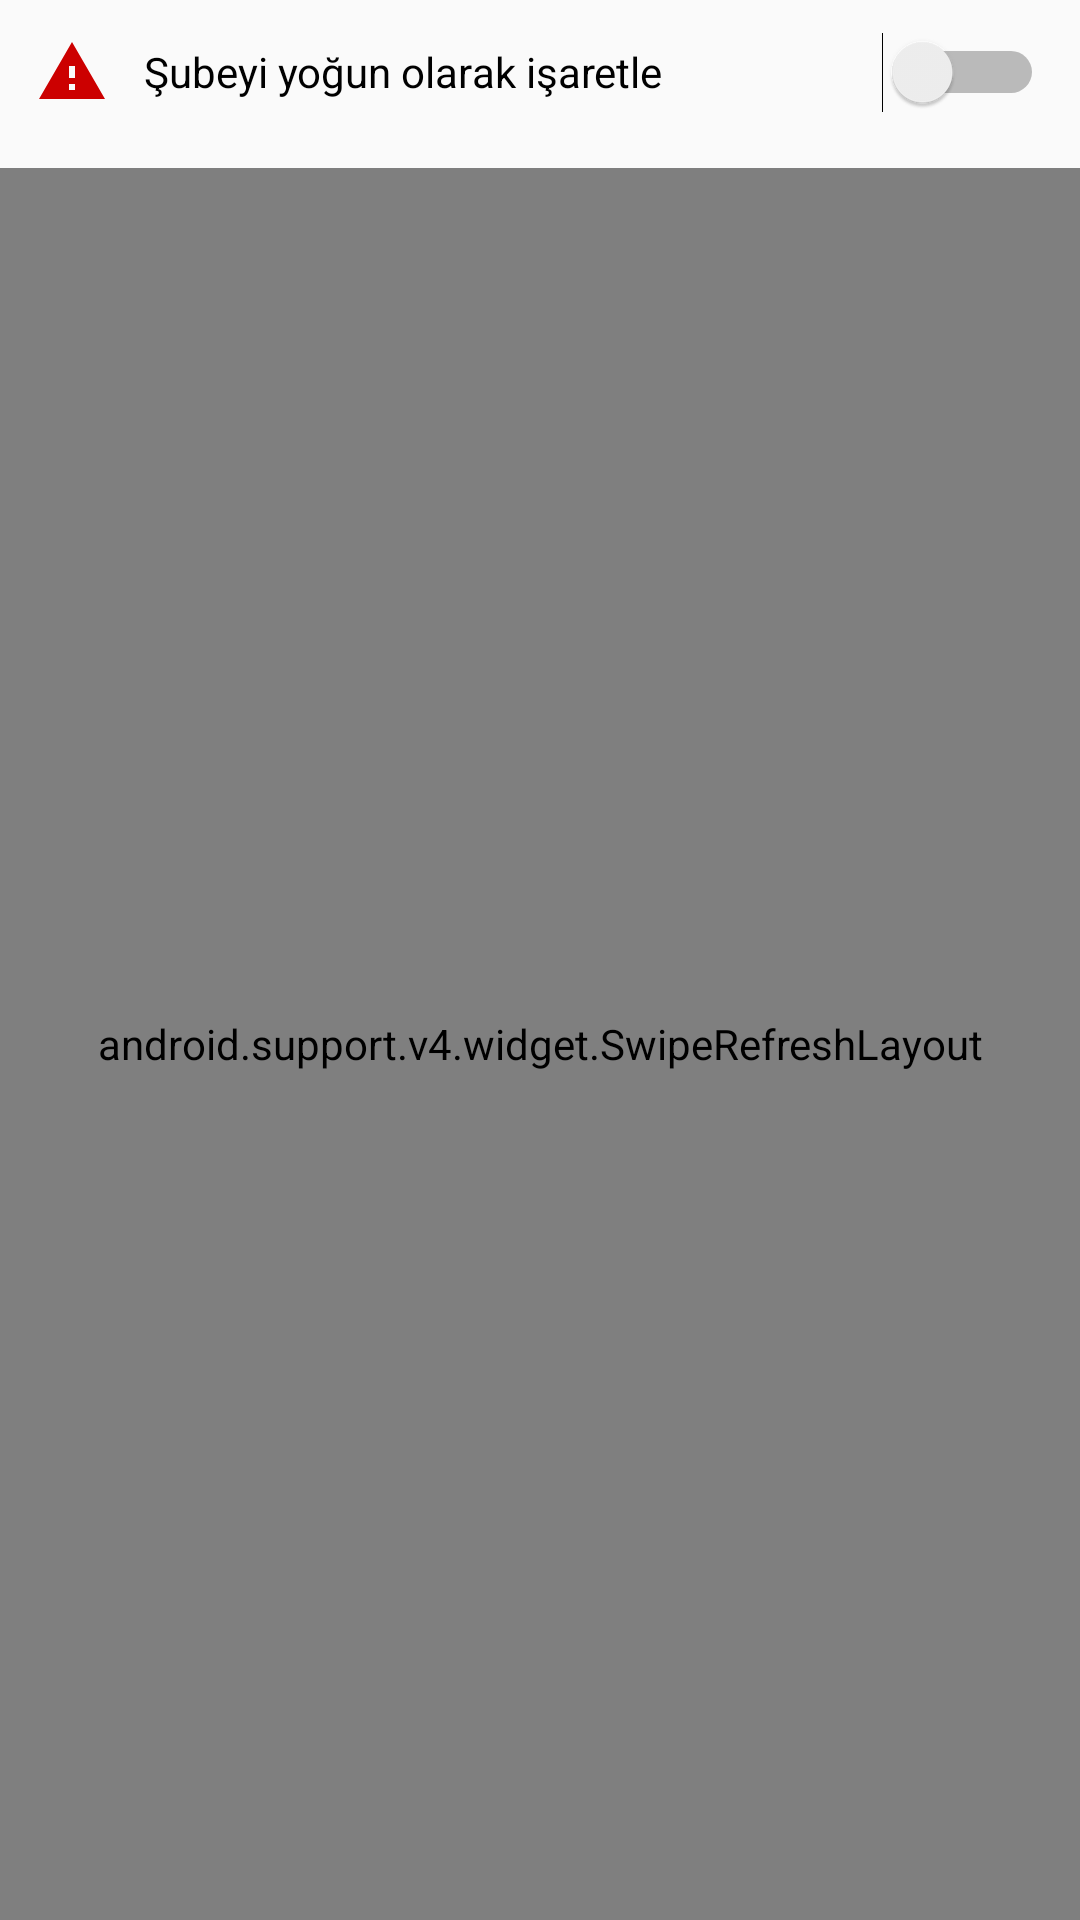

The Android layout XML behind this screen, and the referenced resources:
<!-- AndroidManifest.xml: application theme AppTheme -->
<!-- res/layout/fragment_product_list.xml -->
<?xml version="1.0" encoding="utf-8"?>
<android.support.constraint.ConstraintLayout xmlns:android="http://schemas.android.com/apk/res/android"
    xmlns:app="http://schemas.android.com/apk/res-auto"
    xmlns:tools="http://schemas.android.com/tools"
    android:layout_width="match_parent"
    android:layout_height="match_parent">

    <android.support.v4.widget.SwipeRefreshLayout
        android:id="@+id/swipeContainer"
        android:layout_width="match_parent"
        android:layout_height="0dp"
        android:layout_marginTop="8dp"
        android:background="@color/white"
        app:layout_constraintBottom_toBottomOf="parent"
        app:layout_constraintEnd_toEndOf="parent"
        app:layout_constraintStart_toStartOf="parent"
        app:layout_constraintTop_toBottomOf="@+id/switch_sign_as_busy">

        <android.support.v7.widget.RecyclerView
            android:id="@+id/image_grid"
            android:layout_width="match_parent"
            android:layout_height="match_parent"
            android:clipToPadding="false"
            android:orientation="vertical"
            android:padding="@dimen/grid_item_spacing"
            android:scrollbarStyle="insideOverlay"
            android:scrollbars="vertical"
            app:layoutManager="android.support.v7.widget.GridLayoutManager"
            app:spanCount="1" />
    </android.support.v4.widget.SwipeRefreshLayout>

    <Switch
        android:id="@+id/switch_sign_as_busy"
        android:layout_width="0dp"
        android:layout_height="wrap_content"
        android:drawablePadding="@dimen/h_padding"
        android:drawableStart="@drawable/ic_warning_24dp"
        android:padding="@dimen/h_padding"
        android:text="@string/sign_as_busy"
        app:layout_constraintEnd_toEndOf="parent"
        app:layout_constraintStart_toStartOf="parent"
        app:layout_constraintTop_toTopOf="parent" />
</android.support.constraint.ConstraintLayout>
<!-- resources referenced by this layout -->
<resources>
  <color name="white">#ffffff</color>
  <dimen name="grid_item_spacing">2dp</dimen>
  <dimen name="h_padding">12dp</dimen>
  <!-- drawable ic_warning_24dp (drawable) -->
  <vector xmlns:android="http://schemas.android.com/apk/res/android"
      android:width="24dp"
      android:height="24dp"
      android:viewportHeight="24.0"
      android:viewportWidth="24.0">
      <path
          android:fillColor="@android:color/holo_red_dark"
          android:pathData="M1,21h22L12,2 1,21zM13,18h-2v-2h2v2zM13,14h-2v-4h2v4z" />
  </vector>
  <string name="sign_as_busy">Şubeyi yoğun olarak işaretle</string>
  <style name="AppTheme" parent="Theme.AppCompat.Light.NoActionBar">
          
          <item name="colorPrimary">@color/colorPrimary</item>
          <item name="colorPrimaryDark">@color/colorPrimaryDark</item>
          <item name="colorAccent">@color/colorAccent</item>
          <item name="windowNoTitle">true</item>
          <item name="windowActionBar">false</item>
          <item name="cardViewStyle">@style/CardView</item>
      </style>
  <color name="colorPrimary">#860037</color>
  <color name="colorPrimaryDark">#860037</color>
  <color name="colorAccent">#860037</color>
</resources>
